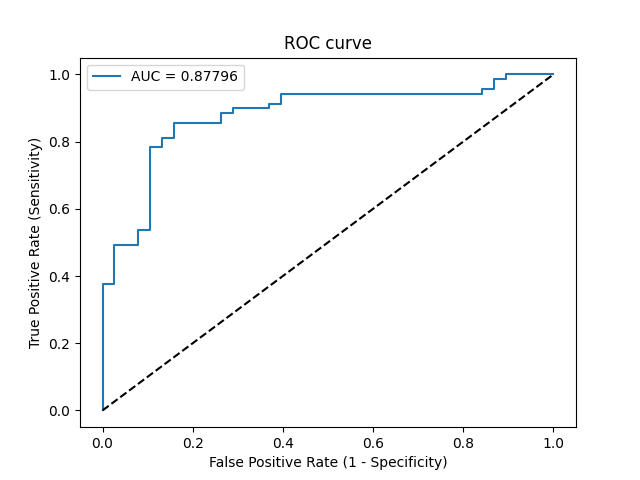

The table this chart was drawn from, first rows:
Threshold, Sensitivity, Specificity, NPV, PPV
inf, 0.0, 1.0, 0.3551, 0
0.9976, 0.01449, 1.0, 0.3585, 1.0
0.9226, 0.3768, 1.0, 0.4691, 1.0
0.9212, 0.3768, 0.9737, 0.4625, 0.963
0.8836, 0.4928, 0.9737, 0.5139, 0.9714
0.8802, 0.4928, 0.9211, 0.5, 0.9189
0.8489, 0.5362, 0.9211, 0.5224, 0.925
0.8247, 0.5362, 0.8947, 0.5152, 0.9024
0.6963, 0.7826, 0.8947, 0.6939, 0.931
0.6933, 0.7826, 0.8684, 0.6875, 0.9153
0.6896, 0.8116, 0.8684, 0.7174, 0.918
0.6792, 0.8116, 0.8421, 0.7111, 0.9032
0.6699, 0.8551, 0.8421, 0.7619, 0.9077
0.6412, 0.8551, 0.7368, 0.7368, 0.8551
0.6387, 0.8841, 0.7368, 0.7778, 0.8592
0.6333, 0.8841, 0.7105, 0.7714, 0.8472
0.6321, 0.8986, 0.7105, 0.7941, 0.8493
0.6068, 0.8986, 0.6316, 0.7742, 0.8158
0.6037, 0.913, 0.6316, 0.8, 0.8182
0.5955, 0.913, 0.6053, 0.7931, 0.8077
0.5683, 0.942, 0.6053, 0.8519, 0.8125
0.494, 0.942, 0.1579, 0.6, 0.6701
0.4878, 0.9565, 0.1579, 0.6667, 0.6735
0.4826, 0.9565, 0.1316, 0.625, 0.6667
0.4798, 0.9855, 0.1316, 0.8333, 0.6733
0.4703, 0.9855, 0.1053, 0.8, 0.6667
0.4693, 1.0, 0.1053, 1.0, 0.6699
0.4537, 1.0, 0.0, 0, 0.6449
